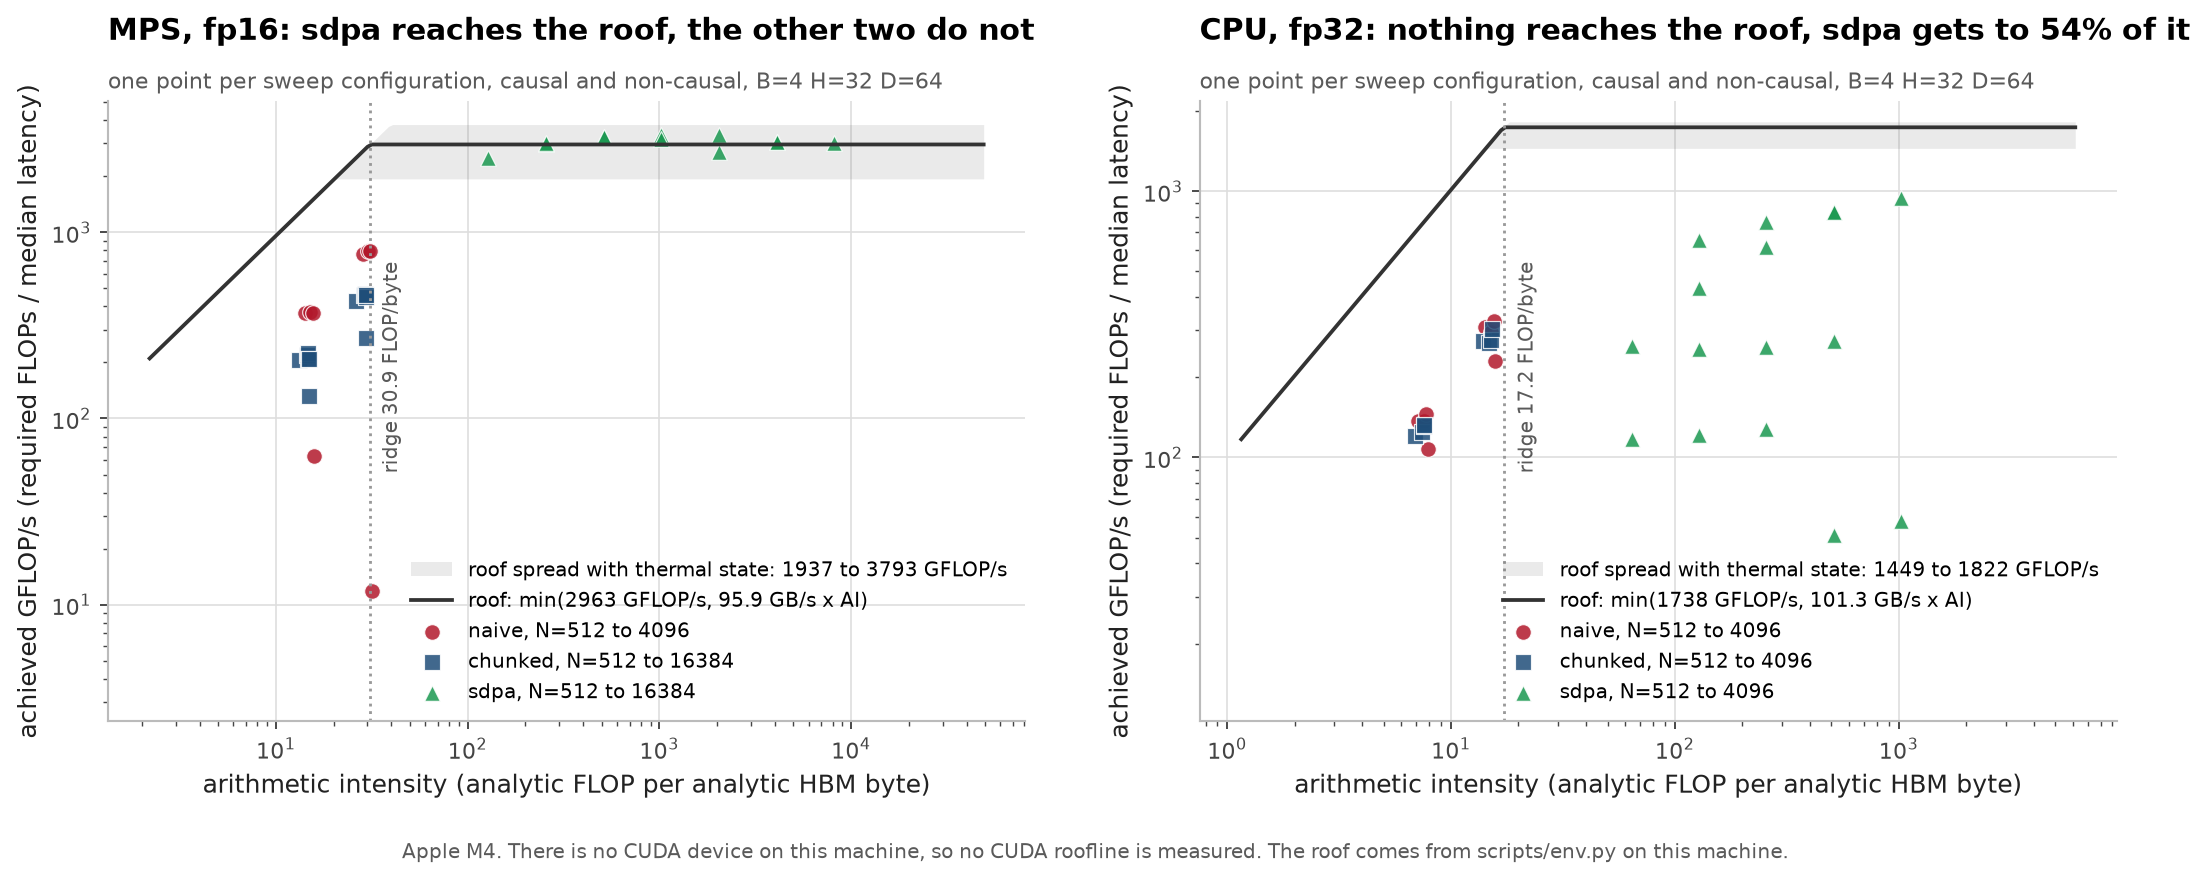

Data behind this chart, as committed beside it:
phase, device, dtype, impl, sdpa_backend, sdpa_backend_honored, B, H, N, D, causal, chunk, status, note, latency_ms_median, latency_ms_min, latency_ms_max, warmup_iters, timed_iters, peak_mem_bytes, peak_mem_method, flops_fwd_analytic, flops_fwd_executed, flops_bwd_analytic
sweep, mps, float16, naive, MATH, , 4, 32, 512, 64, False, , ok, , 11.25, 10.77, 12.31, 4, 60, 360710144, mps allocator, torch.mps.current_allocat…, 8589934592, 8589934592, 21474836480
sweep, mps, float16, chunked, MATH, , 4, 32, 512, 64, False, 1024, ok, , 20.06, 19.74, 20.75, 4, 36, 269484032, mps allocator, torch.mps.current_allocat…, 8589934592, 8589934592, 21474836480
sweep, mps, float16, sdpa, MATH requested / NOT HONORED: whatever k…, False, 4, 32, 512, 64, False, , ok, , 2.892, 2.848, 3.763, 21, 100, 33554432, mps allocator, torch.mps.current_allocat…, 8589934592, 8589934592, 21474836480
sweep, mps, float16, naive, MATH, , 4, 32, 512, 64, True, , ok, , 11.63, 11.43, 11.85, 4, 60, 360711168, mps allocator, torch.mps.current_allocat…, 4303355904, 8589934592, 10758389760
sweep, mps, float16, chunked, MATH, , 4, 32, 512, 64, True, 1024, ok, , 20.95, 20.54, 21.88, 4, 37, 269485056, mps allocator, torch.mps.current_allocat…, 4303355904, 8589934592, 10758389760
sweep, mps, float16, sdpa, MATH requested / NOT HONORED: whatever k…, False, 4, 32, 512, 64, True, , ok, , 1.711, 1.672, 2.775, 21, 100, 33554432, mps allocator, torch.mps.current_allocat…, 4303355904, 8589934592, 10758389760
sweep, mps, float16, naive, MATH, , 4, 32, 1024, 64, False, , ok, , 43.15, 42.85, 45.52, 4, 37, 1409286144, mps allocator, torch.mps.current_allocat…, 34359738368, 34359738368, 85899345920
sweep, mps, float16, chunked, MATH, , 4, 32, 1024, 64, False, 1024, ok, , 74.69, 73.84, 77.58, 4, 24, 941621248, mps allocator, torch.mps.current_allocat…, 34359738368, 34359738368, 85899345920
sweep, mps, float16, sdpa, MATH requested / NOT HONORED: whatever k…, False, 4, 32, 1024, 64, False, , ok, , 10.57, 10.51, 11.76, 21, 100, 67108864, mps allocator, torch.mps.current_allocat…, 34359738368, 34359738368, 85899345920
sweep, mps, float16, naive, MATH, , 4, 32, 1024, 64, True, , ok, , 45.96, 45.47, 48.7, 4, 32, 1409287168, mps allocator, torch.mps.current_allocat…, 17196646400, 34359738368, 42991616000
sweep, mps, float16, chunked, MATH, , 4, 32, 1024, 64, True, 1024, ok, , 78.59, 76.52, 81.27, 4, 24, 941622272, mps allocator, torch.mps.current_allocat…, 17196646400, 34359738368, 42991616000
sweep, mps, float16, sdpa, MATH requested / NOT HONORED: whatever k…, False, 4, 32, 1024, 64, True, , ok, , 5.667, 5.608, 6.37, 21, 100, 67108864, mps allocator, torch.mps.current_allocat…, 17196646400, 34359738368, 42991616000
sweep, mps, float16, naive, MATH, , 4, 32, 2048, 64, False, , ok, , 174.2, 171.9, 176.9, 4, 8, 5469372416, mps allocator, torch.mps.current_allocat…, 137438953472, 137438953472, 343597383680
sweep, mps, float16, chunked, MATH, , 4, 32, 2048, 64, False, 1024, ok, , 294.6, 292.6, 298.8, 4, 6, 2319450112, mps allocator, torch.mps.current_allocat…, 137438953472, 137438953472, 343597383680
sweep, mps, float16, sdpa, MATH requested / NOT HONORED: whatever k…, False, 4, 32, 2048, 64, False, , ok, , 41.1, 41.01, 42.13, 4, 48, 134217728, mps allocator, torch.mps.current_allocat…, 137438953472, 137438953472, 343597383680
sweep, mps, float16, naive, MATH, , 4, 32, 2048, 64, True, , ok, , 186.8, 184.6, 191.5, 4, 7, 5502927872, mps allocator, torch.mps.current_allocat…, 68753031168, 137438953472, 171882577920
sweep, mps, float16, chunked, MATH, , 4, 32, 2048, 64, True, 1024, ok, , 306, 304.8, 311.3, 4, 5, 1883244544, mps allocator, torch.mps.current_allocat…, 68753031168, 137438953472, 171882577920
sweep, mps, float16, sdpa, MATH requested / NOT HONORED: whatever k…, False, 4, 32, 2048, 64, True, , ok, , 21.15, 21.09, 21.86, 4, 93, 134217728, mps allocator, torch.mps.current_allocat…, 68753031168, 137438953472, 171882577920
sweep, mps, float16, naive, MATH, , 4, 32, 4096, 64, False, , ok, , 46545, 45121, 64854, 2, 3, 21743271936, mps allocator, torch.mps.current_allocat…, 549755813888, 549755813888, 1374389534720
sweep, mps, float16, chunked, MATH, , 4, 32, 4096, 64, False, 1024, ok, , 1227, 1202, 1232, 2, 3, 3766484992, mps allocator, torch.mps.current_allocat…, 549755813888, 549755813888, 1374389534720
sweep, mps, float16, sdpa, MATH requested / NOT HONORED: whatever k…, False, 4, 32, 4096, 64, False, , ok, , 164.3, 162.8, 166.4, 4, 10, 268435456, mps allocator, torch.mps.current_allocat…, 549755813888, 549755813888, 1374389534720
sweep, mps, float16, naive, MATH, , 4, 32, 4096, 64, True, , ok, , 4372, 4178, 4669, 2, 3, 21743272960, mps allocator, torch.mps.current_allocat…, 274945015808, 549755813888, 687362539520
sweep, mps, float16, chunked, MATH, , 4, 32, 4096, 64, True, 1024, ok, , 1315, 1242, 1322, 2, 3, 3768586240, mps allocator, torch.mps.current_allocat…, 274945015808, 549755813888, 687362539520
sweep, mps, float16, sdpa, MATH requested / NOT HONORED: whatever k…, False, 4, 32, 4096, 64, True, , ok, , 86.85, 84.34, 88.23, 4, 19, 268435456, mps allocator, torch.mps.current_allocat…, 274945015808, 549755813888, 687362539520
sweep, mps, float16, naive, MATH, , 4, 32, 8192, 64, False, , OOM, RuntimeError: Invalid buffer size: 16.00…, , , , , , , , 2199023255552, 2199023255552, 5497558138880
sweep, mps, float16, chunked, MATH, , 4, 32, 8192, 64, False, 1024, ok, , 4785, 4693, 4792, 2, 3, 9277800448, mps allocator, torch.mps.current_allocat…, 2199023255552, 2199023255552, 5497558138880
sweep, mps, float16, sdpa, MATH requested / NOT HONORED: whatever k…, False, 4, 32, 8192, 64, False, , ok, , 719.9, 718.5, 723.1, 4, 3, 536870912, mps allocator, torch.mps.current_allocat…, 2199023255552, 2199023255552, 5497558138880
sweep, mps, float16, naive, MATH, , 4, 32, 8192, 64, True, , OOM, RuntimeError: Invalid buffer size: 16.00…, , , , , , , , 1099645845504, 2199023255552, 2749114613760
sweep, mps, float16, chunked, MATH, , 4, 32, 8192, 64, True, 1024, ok, , 5244, 5159, 5255, 2, 3, 7537168384, mps allocator, torch.mps.current_allocat…, 1099645845504, 2199023255552, 2749114613760
sweep, mps, float16, sdpa, MATH requested / NOT HONORED: whatever k…, False, 4, 32, 8192, 64, True, , ok, , 407.3, 357.8, 423.4, 4, 5, 536870912, mps allocator, torch.mps.current_allocat…, 1099645845504, 2199023255552, 2749114613760
sweep, mps, float16, naive, MATH, , 4, 32, 16384, 64, False, , OOM, RuntimeError: Invalid buffer size: 64.00…, , , , , , , , 8796093022208, 8796093022208, 21990232555520
sweep, mps, float16, chunked, MATH, , 4, 32, 16384, 64, False, 1024, ok, , 32669, 32669, 32669, 1, 1, 26600275968, mps allocator, torch.mps.current_allocat…, 8796093022208, 8796093022208, 21990232555520
sweep, mps, float16, sdpa, MATH requested / NOT HONORED: whatever k…, False, 4, 32, 16384, 64, False, , ok, , 2914, 2821, 2966, 2, 3, 1073741824, mps allocator, torch.mps.current_allocat…, 8796093022208, 8796093022208, 21990232555520
sweep, mps, float16, naive, MATH, , 4, 32, 16384, 64, True, , OOM, RuntimeError: Invalid buffer size: 64.00…, , , , , , , , 4398314946560, 8796093022208, 10995787366400
sweep, mps, float16, chunked, MATH, , 4, 32, 16384, 64, True, 1024, ok, , 33487, 33487, 33487, 1, 1, 22842179584, mps allocator, torch.mps.current_allocat…, 4398314946560, 8796093022208, 10995787366400
sweep, mps, float16, sdpa, MATH requested / NOT HONORED: whatever k…, False, 4, 32, 16384, 64, True, , ok, , 1442, 1394, 1478, 2, 3, 1073741824, mps allocator, torch.mps.current_allocat…, 4398314946560, 8796093022208, 10995787366400
backend_probe, cpu, float32, sdpa, EFFICIENT_ATTENTION, True, 4, 32, 0, 64, False, , unavailable, RuntimeError: No viable backend for scal…, , , , , , , , , , 
backend_probe, cpu, float32, sdpa, CUDNN_ATTENTION, True, 4, 32, 0, 64, False, , unavailable, RuntimeError: No viable backend for scal…, , , , , , , , , , 
sweep, cpu, float32, naive, MATH, , 4, 32, 512, 64, False, , ok, , 27.81, 26.68, 30.3, 4, 36, , not measured: torch has no per-device pe…, 8589934592, 8589934592, 21474836480
sweep, cpu, float32, chunked, MATH, , 4, 32, 512, 64, False, 1024, ok, , 31.46, 30.5, 34.33, 4, 49, , not measured: torch has no per-device pe…, 8589934592, 8589934592, 21474836480
sweep, cpu, float32, sdpa, MATH, True, 4, 32, 512, 64, False, , ok, , 33.75, 32.36, 35.37, 4, 49, , not measured: torch has no per-device pe…, 8589934592, 8589934592, 21474836480
sweep, cpu, float32, sdpa, FLASH_ATTENTION, True, 4, 32, 512, 64, False, , ok, , 13.11, 12.6, 15.81, 4, 92, , not measured: torch has no per-device pe…, 8589934592, 8589934592, 21474836480
sweep, cpu, float32, naive, MATH, , 4, 32, 512, 64, True, , ok, , 31.36, 30.18, 34.04, 4, 44, , not measured: torch has no per-device pe…, 4303355904, 8589934592, 10758389760
sweep, cpu, float32, chunked, MATH, , 4, 32, 512, 64, True, 1024, ok, , 35.62, 33.98, 46.92, 4, 56, , not measured: torch has no per-device pe…, 4303355904, 8589934592, 10758389760
sweep, cpu, float32, sdpa, MATH, True, 4, 32, 512, 64, True, , ok, , 36.68, 35.56, 67.67, 4, 50, , not measured: torch has no per-device pe…, 4303355904, 8589934592, 10758389760
sweep, cpu, float32, sdpa, FLASH_ATTENTION, True, 4, 32, 512, 64, True, , ok, , 16.38, 15.4, 18.38, 21, 100, , not measured: torch has no per-device pe…, 4303355904, 8589934592, 10758389760
sweep, cpu, float32, naive, MATH, , 4, 32, 1024, 64, False, , ok, , 115.8, 111.5, 117.6, 4, 12, , not measured: torch has no per-device pe…, 34359738368, 34359738368, 85899345920
sweep, cpu, float32, chunked, MATH, , 4, 32, 1024, 64, False, 1024, ok, , 128.2, 123.6, 137.8, 4, 14, , not measured: torch has no per-device pe…, 34359738368, 34359738368, 85899345920
sweep, cpu, float32, sdpa, MATH, True, 4, 32, 1024, 64, False, , ok, , 132.6, 129.4, 137.8, 4, 14, , not measured: torch has no per-device pe…, 34359738368, 34359738368, 85899345920
sweep, cpu, float32, sdpa, FLASH_ATTENTION, True, 4, 32, 1024, 64, False, , ok, , 44.82, 41.94, 47.62, 4, 49, , not measured: torch has no per-device pe…, 34359738368, 34359738368, 85899345920
sweep, cpu, float32, naive, MATH, , 4, 32, 1024, 64, True, , ok, , 125.9, 123.9, 127.3, 4, 15, , not measured: torch has no per-device pe…, 17196646400, 34359738368, 42991616000
sweep, cpu, float32, chunked, MATH, , 4, 32, 1024, 64, True, 1024, ok, , 138.4, 137.3, 140.2, 4, 14, , not measured: torch has no per-device pe…, 17196646400, 34359738368, 42991616000
sweep, cpu, float32, sdpa, MATH, True, 4, 32, 1024, 64, True, , ok, , 142, 140.5, 144.7, 4, 14, , not measured: torch has no per-device pe…, 17196646400, 34359738368, 42991616000
sweep, cpu, float32, sdpa, FLASH_ATTENTION, True, 4, 32, 1024, 64, True, , ok, , 39.64, 38.02, 42.75, 4, 57, , not measured: torch has no per-device pe…, 17196646400, 34359738368, 42991616000
sweep, cpu, float32, naive, MATH, , 4, 32, 2048, 64, False, , ok, , 420.5, 419.6, 420.7, 4, 3, , not measured: torch has no per-device pe…, 137438953472, 137438953472, 343597383680
sweep, cpu, float32, chunked, MATH, , 4, 32, 2048, 64, False, 1024, ok, , 497.3, 490.7, 506.1, 4, 3, , not measured: torch has no per-device pe…, 137438953472, 137438953472, 343597383680
sweep, cpu, float32, sdpa, MATH, True, 4, 32, 2048, 64, False, , ok, , 500, 495.6, 511.3, 4, 3, , not measured: torch has no per-device pe…, 137438953472, 137438953472, 343597383680
sweep, cpu, float32, sdpa, FLASH_ATTENTION, True, 4, 32, 2048, 64, False, , ok, , 164.1, 163.1, 165.7, 4, 12, , not measured: torch has no per-device pe…, 137438953472, 137438953472, 343597383680
sweep, cpu, float32, naive, MATH, , 4, 32, 2048, 64, True, , ok, , 471.6, 439.3, 596.1, 4, 4, , not measured: torch has no per-device pe…, 68753031168, 137438953472, 171882577920
sweep, cpu, float32, chunked, MATH, , 4, 32, 2048, 64, True, 1024, ok, , 522.6, 519.8, 525, 4, 3, , not measured: torch has no per-device pe…, 68753031168, 137438953472, 171882577920
... 31 more rows
